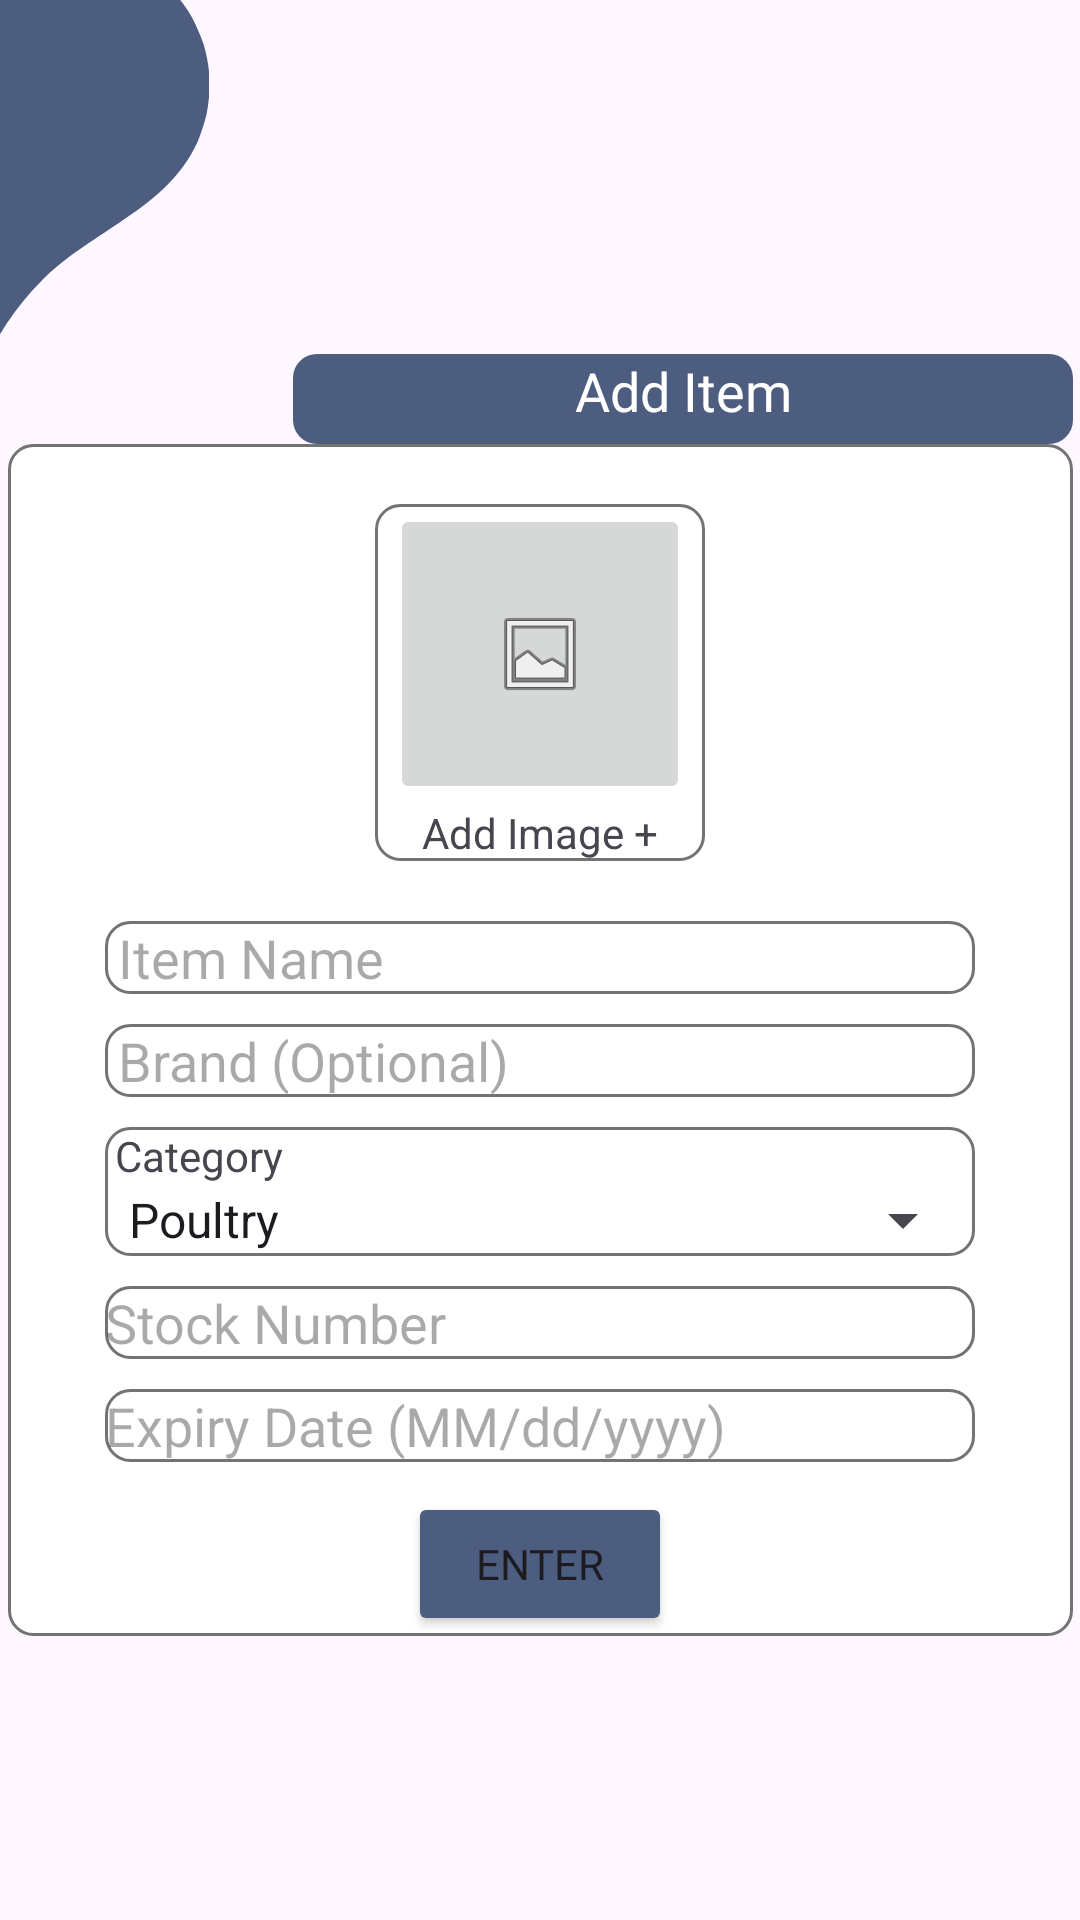

Reconstruct the res/layout file that produces this screen, plus the resources it refers to.
<!-- AndroidManifest.xml: application theme Theme.HomeVaultApp -->
<!-- res/layout/fragment_new_item.xml -->
<?xml version="1.0" encoding="utf-8"?>
<androidx.constraintlayout.widget.ConstraintLayout xmlns:android="http://schemas.android.com/apk/res/android"
    xmlns:app="http://schemas.android.com/apk/res-auto"
    xmlns:tools="http://schemas.android.com/tools"
    android:layout_width="match_parent"
    android:layout_height="match_parent">

    <TextView
        android:id="@+id/titleBarCL2"
        android:layout_width="260dp"
        android:layout_height="30dp"
        android:layout_marginStart="40dp"
        android:layout_marginTop="10dp"
        android:background="@drawable/button_background"
        android:backgroundTint="@color/main"
        android:fontFamily="@font/poppins_bold"
        android:gravity="top"
        android:hapticFeedbackEnabled="false"
        android:text="Add Item"
        android:textAlignment="center"
        android:textColor="@color/white"
        android:textSize="18sp"
        app:layout_constraintBottom_toTopOf="@+id/linearLayout2"
        app:layout_constraintEnd_toEndOf="@+id/linearLayout2"
        app:layout_constraintHorizontal_bias="1.0"
        app:layout_constraintStart_toStartOf="parent"
        app:layout_constraintTop_toTopOf="parent"
        app:layout_constraintVertical_bias="1.0" />

    <ImageView
        android:id="@+id/ivShapeAccent"
        android:layout_width="150dp"
        android:layout_height="150dp"
        android:layout_marginStart="-55dp"
        android:src="@drawable/droplet"
        app:layout_constraintStart_toStartOf="parent"
        app:layout_constraintTop_toTopOf="parent"
        app:tint="@color/main" />

    <LinearLayout
        android:id="@+id/linearLayout2"
        android:layout_width="355dp"
        android:layout_height="wrap_content"
        android:background="@drawable/search_view_background"
        android:orientation="vertical"
        app:layout_constraintBottom_toBottomOf="parent"
        app:layout_constraintEnd_toEndOf="parent"
        app:layout_constraintStart_toStartOf="parent"
        app:layout_constraintTop_toTopOf="parent"
        app:layout_constraintVertical_bias="0.61">

        <LinearLayout
            android:id="@+id/linearLayout"
            android:layout_width="110dp"
            android:layout_height="wrap_content"
            android:layout_gravity="center"
            android:layout_marginTop="20dp"
            android:background="@drawable/search_view_background"
            android:orientation="vertical">

            <ImageButton
                android:id="@+id/imageButton"
                android:layout_width="100dp"
                android:layout_height="100dp"
                android:layout_gravity="center"
                app:srcCompat="@android:drawable/ic_menu_gallery" />

            <TextView
                android:id="@+id/textView"
                android:layout_width="100dp"
                android:layout_height="wrap_content"
                android:layout_gravity="center"
                android:layout_weight="1"
                android:text="Add Image +"
                android:textAlignment="center" />
        </LinearLayout>

        <EditText
            android:id="@+id/editItemName"
            android:layout_width="290dp"
            android:layout_height="wrap_content"
            android:layout_gravity="center"
            android:layout_marginTop="20dp"
            android:background="@drawable/search_view_background"
            android:hint=" Item Name"
            android:inputType="text" />

        <EditText
            android:id="@+id/editBrand"
            android:layout_width="290dp"
            android:layout_height="wrap_content"
            android:layout_gravity="center"
            android:layout_marginTop="10dp"
            android:background="@drawable/search_view_background"
            android:hint=" Brand (Optional)"
            android:inputType="text" />

        <LinearLayout
            android:layout_width="290dp"
            android:layout_height="wrap_content"
            android:layout_gravity="center"
            android:layout_marginTop="10dp"
            android:background="@drawable/search_view_background"
            android:orientation="vertical">

            <TextView
                android:id="@+id/textView2"
                android:layout_width="match_parent"
                android:layout_height="wrap_content"
                android:text=" Category" />

            <Spinner
                android:id="@+id/spinnerCategory"
                android:layout_width="match_parent"
                android:layout_height="wrap_content"
                android:entries="@array/category_array"
                android:hint=" Category" />
        </LinearLayout>

        <EditText
            android:id="@+id/editStock"
            android:layout_width="290dp"
            android:layout_height="wrap_content"
            android:layout_gravity="center"
            android:layout_marginTop="10dp"
            android:background="@drawable/search_view_background"
            android:hint="Stock Number"
            android:inputType="number" />

        <EditText
            android:id="@+id/editExpiryDate"
            android:layout_width="290dp"
            android:layout_height="wrap_content"
            android:layout_gravity="center"
            android:layout_marginTop="10dp"
            android:background="@drawable/search_view_background"
            android:hint="Expiry Date (MM/dd/yyyy)"
            android:inputType="date" />

        <Button
            android:id="@+id/btnSubmitItem"
            android:layout_width="wrap_content"
            android:layout_height="wrap_content"
            android:layout_gravity="center_horizontal"
            android:layout_marginTop="10dp"
            android:backgroundTint="@color/main"
            android:fontFamily="@font/poppins_bold"
            android:text="Enter" />
    </LinearLayout>

</androidx.constraintlayout.widget.ConstraintLayout>
<!-- resources referenced by this layout -->
<resources>
  <string-array name="category_array">
          <item>Poultry</item>
          <item>Sanitary</item>
          <item>Produce</item>
          <item>Appliance</item>
          <item>Electronics</item>
          <item>Grains</item>
          <item>Dairy</item>
      </string-array>
  <color name="main">#4d5d80</color>
  <color name="white">#FFFFFFFF</color>
  <!-- drawable button_background (drawable) -->
  <?xml version="1.0" encoding="utf-8"?>
  <shape xmlns:android="http://schemas.android.com/apk/res/android"
      android:shape="rectangle">
      <corners android:radius="8dp" /> 
      <solid android:color="@color/main" /> 
  </shape>
  <!-- drawable droplet (drawable) -->
  <vector xmlns:android="http://schemas.android.com/apk/res/android"
      android:width="950dp"
      android:height="1450dp"
      android:viewportWidth="770"
      android:viewportHeight="1100">
  
    <group
        android:name="flipGroup"
        android:pivotY="510"
        android:scaleY="-1"
        android:rotation="20">
      <path
          android:pathData="M305.5,50.7c-2.5,11.6 -7.8,32.7 -15.1,
          60.3 -33.6,126.6 -77.3,250.5 -131.7,373.5 -11.2,25.3 -18.1,
          40.1 -43.7,93.5 -12.8,26.7 -26.6,55.7 -30.7,64.5 -52,111.4
          -73.4,179.6 -82.5,250 -1.7,15.7 -1.7,67.3 0.1,82 9.1,77.7
          36.4,138.7 86,192 51.5,55.4 116,88.3 194.1,99.1 17.5,2.5 62.5,
          2.5 79.7,0.1 60.1,-8.4 109.6,-29.2 157.3,-66.1 13.4,-10.4 42.3,
          -39 53.1,-52.6 35.9,-45.5 58.2,-98.7 66.5,-159 2.2,-15.8 2.5,
          -61.7 0.6,-76 -5.8,-42.2 -15.8,-75.4 -34.7,-114.8 -22.4,-46.5
          -49.9,-86.8 -115.6,-169.3 -66,-82.8 -92,-120.6 -117.8,-171.4
          -41.4,-81.2 -66,-172 -72.1,-265 -1.3,-20.6 -1.3,-66 0,-85.7
          1.4,-19.7 4.5,-47.9 7,-62.6 1.1,-6.3 1.8,-11.7 1.6,-11.9 -0.2,
          -0.2 -1.1,3.1 -2.1,7.4z"
          android:fillColor="#000000"
          android:strokeColor="#00000000"/>
    </group>
  </vector>
  <!-- drawable search_view_background (drawable) -->
  <?xml version="1.0" encoding="utf-8"?>
  <shape xmlns:android="http://schemas.android.com/apk/res/android"
      android:shape="rectangle">
      <corners android:radius="8dp" />
      <solid android:color="@android:color/white" /> 
      <stroke
          android:width="1dp"
          android:color="#737373" /> 
  </shape>
  <style name="Theme.HomeVaultApp" parent="Base.Theme.HomeVaultApp" />
  <style name="Base.Theme.HomeVaultApp" parent="Theme.Material3.DayNight.NoActionBar">
          
          
          <item name="android:statusBarColor">@color/main</item>
      </style>
</resources>
